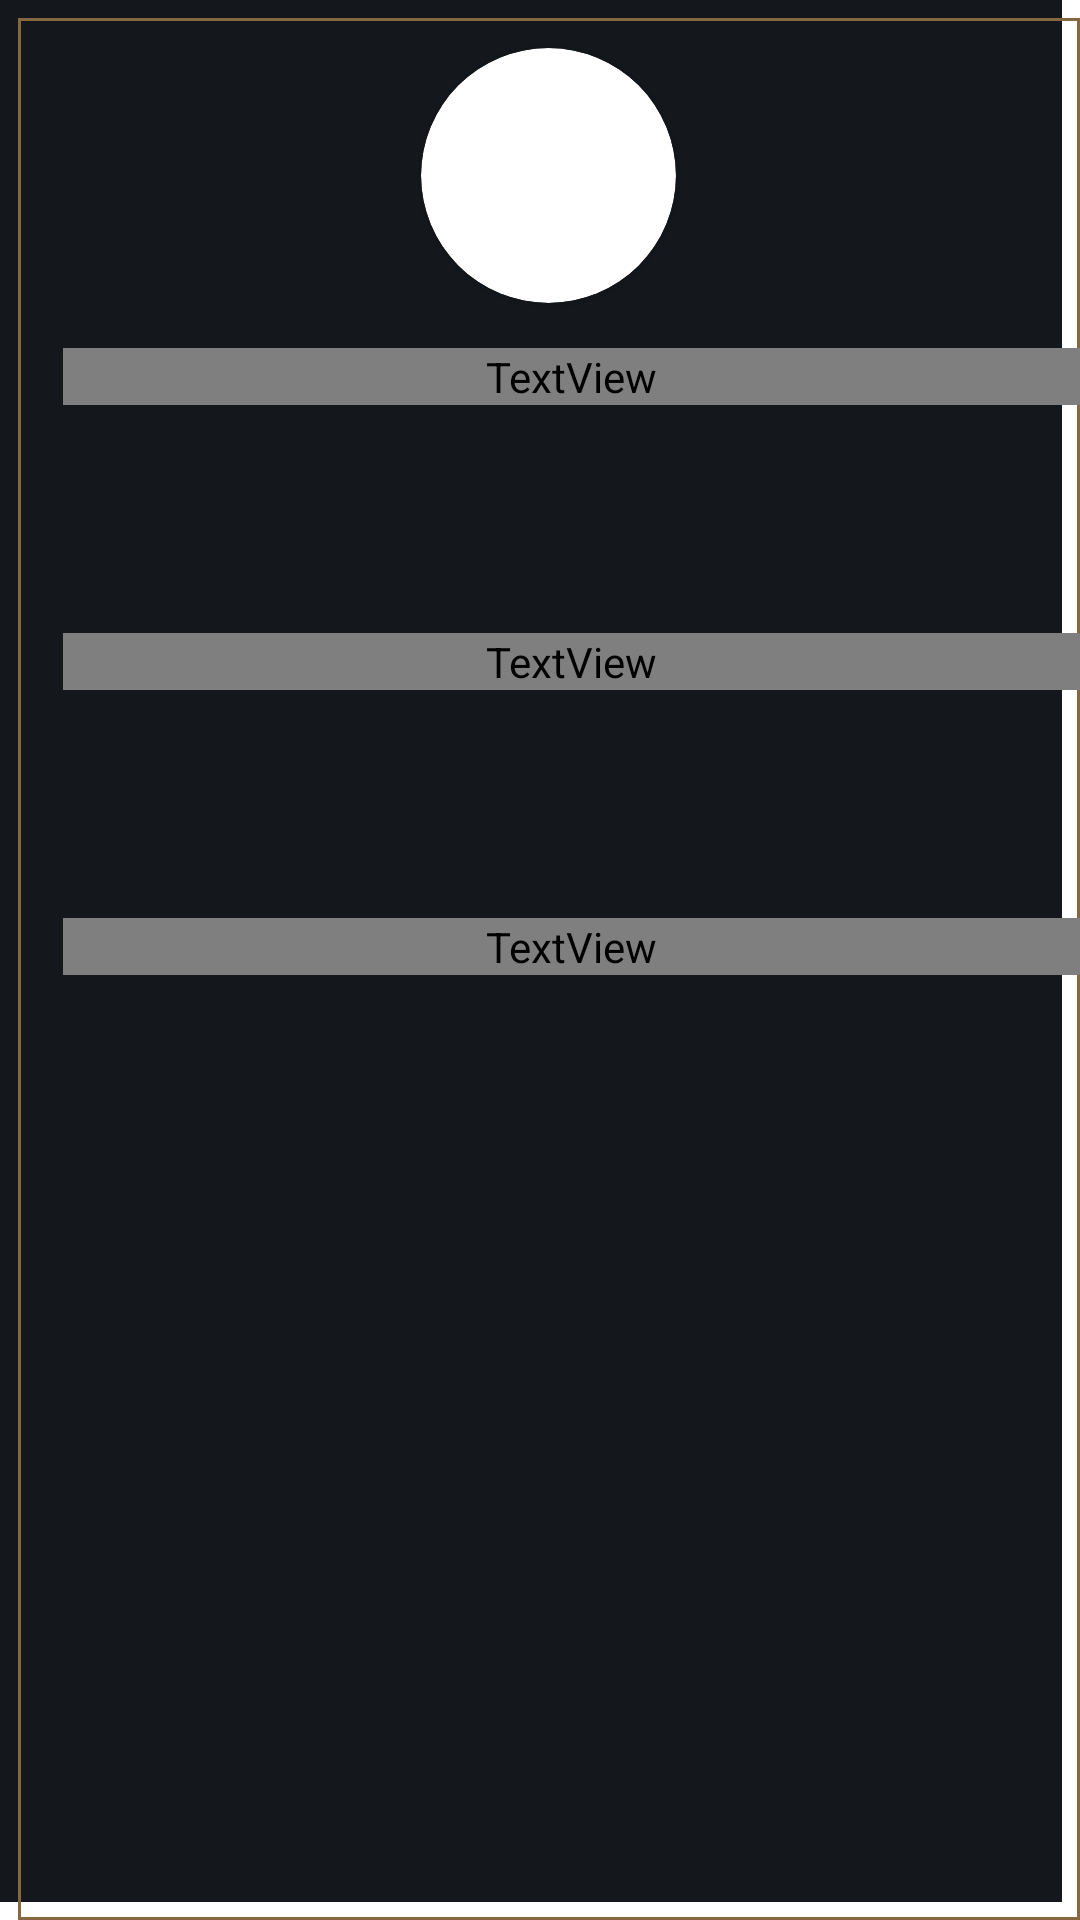

Write the Android layout XML for this screen, with the resource values it uses.
<!-- AndroidManifest.xml: application theme Theme.LeagueOfYourLegends -->
<!-- res/layout/popup_campeao.xml -->
<?xml version="1.0" encoding="utf-8"?>
<androidx.constraintlayout.widget.ConstraintLayout xmlns:android="http://schemas.android.com/apk/res/android"
    xmlns:app="http://schemas.android.com/apk/res-auto"
    xmlns:tools="http://schemas.android.com/tools"
    android:layout_width="match_parent"
    android:layout_height="500dp"
    android:layout_margin="15dp">

    <RelativeLayout
        android:layout_width="match_parent"
        android:layout_height="match_parent"
        android:background="@color/preto_principal"

        android:layout_marginEnd="6dp"
        android:layout_marginBottom="6dp">

    </RelativeLayout>

    <RelativeLayout
        android:id="@+id/relativeBorda1"
        android:layout_width="match_parent"
        android:layout_height="match_parent"
        android:background="@drawable/topbar_line"

        android:layout_marginStart="6dp"
        android:layout_marginTop="6dp">

        <ScrollView
            android:layout_width="match_parent"
            android:layout_height="match_parent"
            android:layout_alignParentStart="true"
            android:layout_alignParentTop="true"
            android:layout_alignParentEnd="true"
            android:layout_alignParentBottom="true"
            android:layout_marginStart="0dp"
            android:layout_marginEnd="0dp"
            android:orientation="horizontal"
            android:scrollbars="vertical">

            <RelativeLayout
                android:layout_width="match_parent"
                android:layout_height="match_parent">

                <androidx.cardview.widget.CardView
                    android:id="@+id/cardChampion"
                    android:layout_width="85dp"
                    android:layout_height="85dp"
                    android:layout_centerHorizontal="true"
                    android:layout_marginTop="10dp"
                    app:cardCornerRadius="100dp">

                    <ImageView
                        android:id="@+id/imgChampion1"
                        android:layout_width="94dp"
                        android:layout_height="94dp"
                        android:layout_centerInParent="true"
                        android:scrollX="5dp"
                        android:scrollY="5dp"
                        android:src="" />

                </androidx.cardview.widget.CardView>

                <TextView
                    android:id="@+id/textBuildInicial"
                    android:layout_width="match_parent"
                    android:layout_height="wrap_content"
                    android:layout_below="@id/cardChampion"
                    android:layout_marginStart="15dp"
                    android:layout_marginTop="15dp"
                    android:fontFamily="@font/alegreya_sans_sc"
                    android:letterSpacing=".1"
                    android:text="BUILD INICIAL"
                    android:textAlignment="textStart"
                    android:textColor="@color/marrom_lines2"
                    android:textSize="18sp" />

                <LinearLayout
                    android:id="@+id/linearBuildInicial"
                    android:layout_width="wrap_content"
                    android:layout_height="wrap_content"
                    android:layout_below="@id/textBuildInicial"
                    android:layout_alignStart="@+id/textBuildInicial"

                    android:layout_marginTop="10dp">

                    <ImageView
                        android:id="@+id/imgInicial1"
                        android:layout_width="46dp"
                        android:layout_height="46dp"
                        android:src="" />

                    <ImageView
                        android:id="@+id/imgInicial2"
                        android:layout_width="46dp"
                        android:layout_height="46dp"
                        android:layout_marginStart="10dp"
                        android:src="" />

                    <ImageView
                        android:id="@+id/imgInicial3"
                        android:layout_width="46dp"
                        android:layout_height="46dp"
                        android:layout_marginStart="10dp"
                        android:src="" />
                </LinearLayout>

                <TextView
                    android:id="@+id/textBuildGeral"
                    android:layout_width="match_parent"
                    android:layout_height="wrap_content"
                    android:layout_below="@id/linearBuildInicial"
                    android:layout_marginStart="15dp"
                    android:layout_marginTop="20dp"
                    android:fontFamily="@font/alegreya_sans_sc"
                    android:letterSpacing=".1"
                    android:text="BUID GERAL"
                    android:textAlignment="textStart"
                    android:textColor="@color/marrom_lines2"
                    android:textSize="18sp" />

                <LinearLayout
                    android:id="@+id/linearBuildGeral"
                    android:layout_width="wrap_content"
                    android:layout_height="wrap_content"
                    android:layout_below="@id/textBuildGeral"
                    android:layout_alignStart="@+id/textBuildInicial"

                    android:layout_marginTop="10dp">

                    <ImageView
                        android:id="@+id/imgIGeral1"
                        android:layout_width="46dp"
                        android:layout_height="46dp"
                        android:src="" />

                    <ImageView
                        android:id="@+id/imgIGeral2"
                        android:layout_width="46dp"
                        android:layout_height="46dp"
                        android:layout_marginStart="10dp"
                        android:src="" />

                    <ImageView
                        android:id="@+id/imgIGeral3"
                        android:layout_width="46dp"
                        android:layout_height="46dp"
                        android:layout_marginStart="10dp"
                        android:src="" />

                    <ImageView
                        android:id="@+id/imgIGeral4"
                        android:layout_width="46dp"
                        android:layout_height="46dp"
                        android:layout_marginStart="10dp"
                        android:src="" />

                    <ImageView
                        android:id="@+id/imgIGeral5"
                        android:layout_width="46dp"
                        android:layout_height="46dp"
                        android:layout_marginStart="10dp"
                        android:src="" />

                    <ImageView
                        android:id="@+id/imgIGeral6"
                        android:layout_width="46dp"
                        android:layout_height="46dp"
                        android:layout_marginStart="10dp"
                        android:src="" />
                </LinearLayout>

                <TextView
                    android:id="@+id/textBuildSituacional"
                    android:layout_width="match_parent"
                    android:layout_height="wrap_content"
                    android:layout_below="@id/linearBuildGeral"
                    android:layout_marginStart="15dp"
                    android:layout_marginTop="20dp"
                    android:fontFamily="@font/alegreya_sans_sc"
                    android:letterSpacing=".1"
                    android:text="BUILD SITUACIONAL"
                    android:textAlignment="textStart"
                    android:textColor="@color/marrom_lines2"
                    android:textSize="18sp" />

                <LinearLayout
                    android:id="@+id/linearBuildSituacional"
                    android:layout_width="wrap_content"
                    android:layout_height="wrap_content"
                    android:layout_below="@id/textBuildSituacional"
                    android:layout_alignStart="@+id/textBuildInicial"

                    android:layout_marginTop="10dp">

                    <ImageView
                        android:id="@+id/imgSituacional1"
                        android:layout_width="46dp"
                        android:layout_height="46dp"
                        android:src="" />

                    <ImageView
                        android:id="@+id/imgSituacional2"
                        android:layout_width="46dp"
                        android:layout_height="46dp"
                        android:layout_marginStart="10dp"
                        android:src="" />

                    <ImageView
                        android:id="@+id/imgSituacional3"
                        android:layout_width="46dp"
                        android:layout_height="46dp"
                        android:layout_marginStart="10dp"
                        android:src="" />
                </LinearLayout>

            </RelativeLayout>
        </ScrollView>
    </RelativeLayout>




</androidx.constraintlayout.widget.ConstraintLayout>
<!-- resources referenced by this layout -->
<resources>
  <color name="preto_principal">#14181D</color>
  <!-- drawable topbar_line (drawable) -->
  <?xml version="1.0" encoding="utf-8"?>
  <selector xmlns:android="http://schemas.android.com/apk/res/android">
      <item>
          <shape android:shape="rectangle">
              <solid android:color="@android:color/transparent" />
              <stroke android:width="1dp" android:color="@color/marrom_lines" />
          </shape>
      </item>
  </selector>
  <style name="Theme.LeagueOfYourLegends" parent="Theme.MaterialComponents.DayNight.NoActionBar">
          
          <item name="colorPrimary">@color/preto_principal</item>
          <item name="colorPrimaryVariant">@color/preto_principal</item>
          <item name="colorOnPrimary">@color/branco</item>
          
          <item name="colorSecondary">@color/teal_200</item>
          <item name="colorSecondaryVariant">@color/teal_700</item>
          <item name="colorOnSecondary">@color/black</item>
          
          <item name="android:statusBarColor" tools:targetApi="l">?attr/colorPrimaryVariant</item>
          
      </style>
  <color name="marrom_lines">#866840</color>
  <color name="teal_200">#FF03DAC5</color>
  <color name="teal_700">#FF018786</color>
  <color name="black">#FF000000</color>
</resources>
